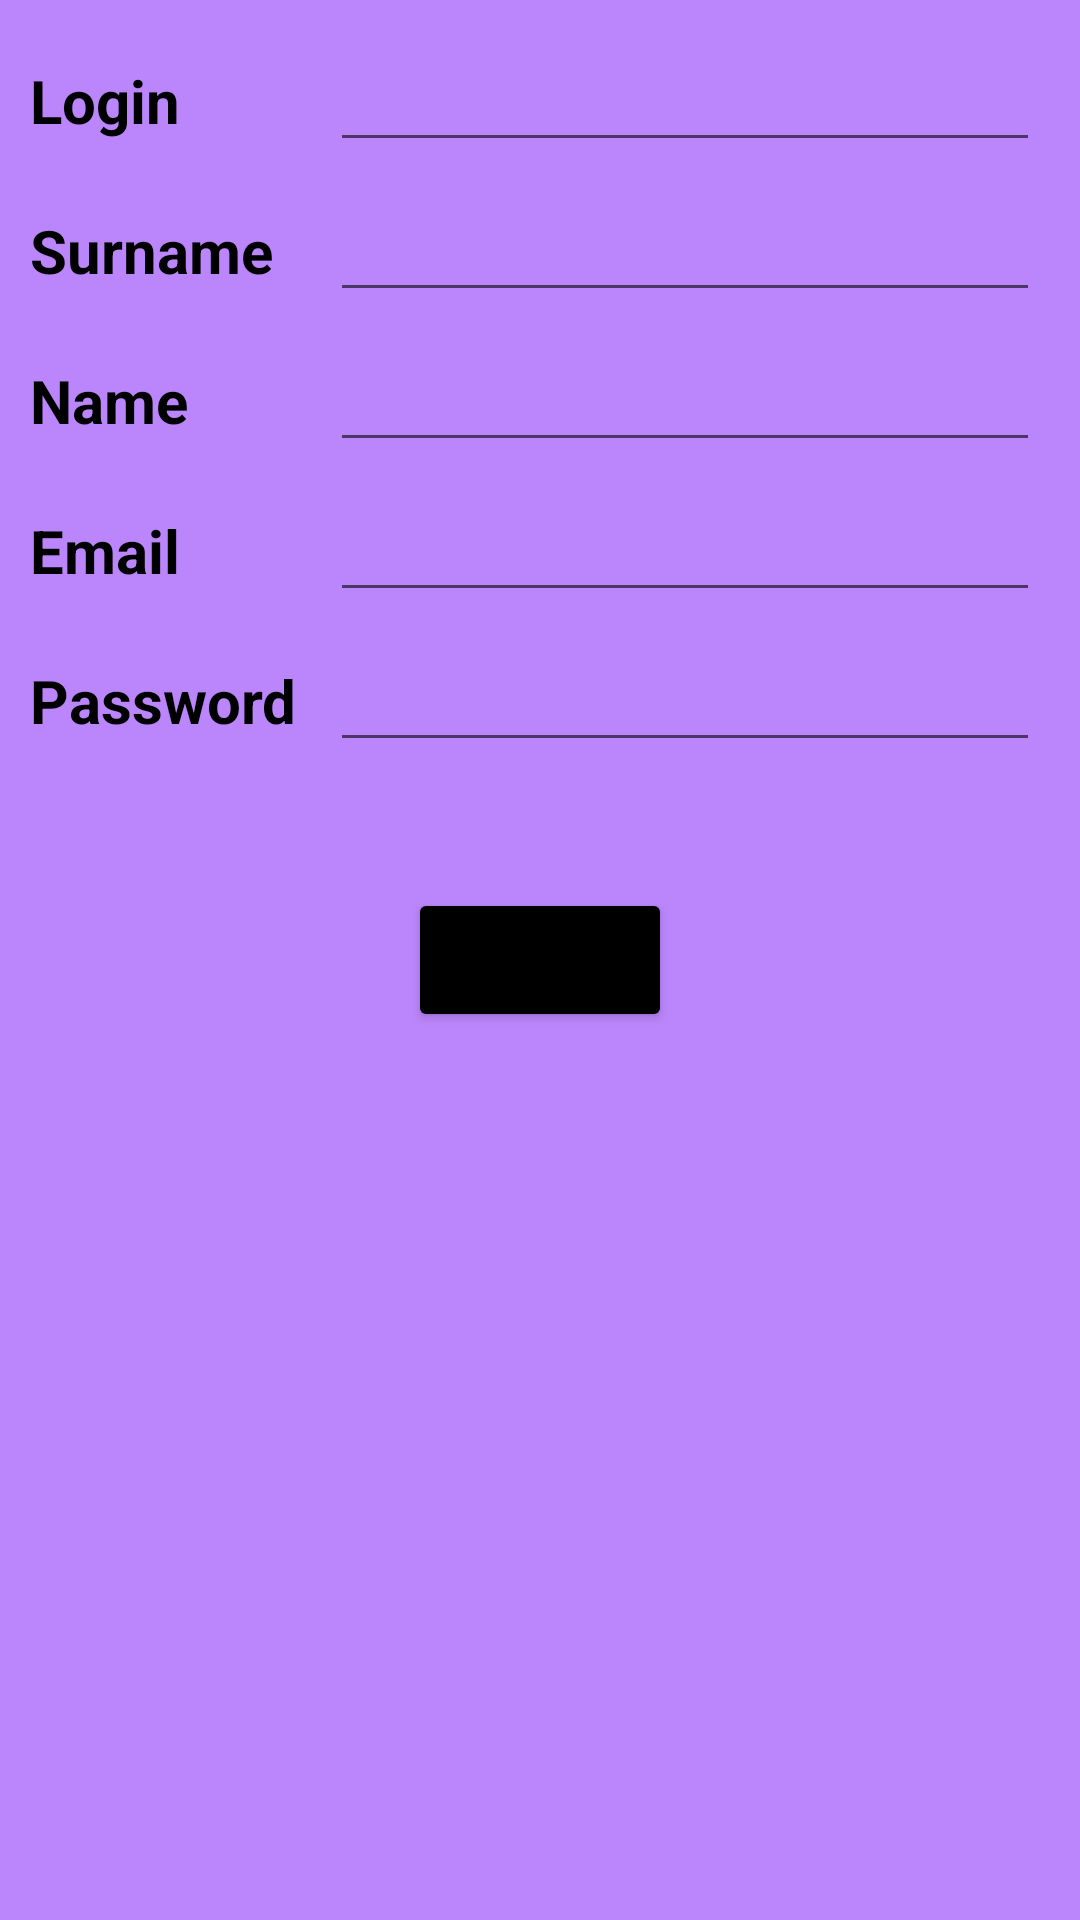

Layout XML and referenced resources for this Android screen:
<!-- AndroidManifest.xml: application theme Theme.Task13 -->
<!-- res/layout/fragment_registration.xml -->
<?xml version="1.0" encoding="utf-8"?>
<FrameLayout xmlns:android="http://schemas.android.com/apk/res/android"
    xmlns:tools="http://schemas.android.com/tools"
    android:layout_width="match_parent"
    android:layout_height="match_parent"
    android:background="@color/purple_200"
    tools:context=".RegistrationFragment">

    <LinearLayout
        android:layout_width="match_parent"
        android:layout_height="wrap_content"
        android:orientation="horizontal"
        android:paddingTop="10sp">
        <TextView
            android:id="@+id/tvLogin"
            android:layout_width="100sp"
            android:layout_height="wrap_content"
            android:layout_marginStart="10dp"
            android:text="@string/login"
            android:textColor="@color/black"
            android:textSize="20sp"
            android:textStyle="bold" />
        <EditText
            android:id="@+id/etLogin"
            android:layout_width="wrap_content"
            android:layout_height="wrap_content"
            android:ems="10"
            android:inputType="textPersonName"
            android:textColor="@color/black"
            android:textSize="20sp" />
    </LinearLayout>

    <LinearLayout
        android:layout_width="match_parent"
        android:layout_height="wrap_content"
        android:orientation="horizontal"
        android:paddingTop="60sp">
        <TextView
            android:id="@+id/tvSurname"
            android:layout_width="100sp"
            android:layout_height="wrap_content"
            android:layout_marginStart="10dp"
            android:text="@string/surname"
            android:textColor="@color/black"
            android:textSize="20sp"
            android:textStyle="bold" />
        <EditText
            android:id="@+id/etSurname"
            android:layout_width="wrap_content"
            android:layout_height="wrap_content"
            android:ems="10"
            android:inputType="textPersonName"
            android:textColor="@color/black"
            android:textSize="20sp" />
    </LinearLayout>

    <LinearLayout
        android:layout_width="match_parent"
        android:layout_height="wrap_content"
        android:orientation="horizontal"
        android:paddingTop="110sp">
        <TextView
            android:id="@+id/tvName"
            android:layout_width="100sp"
            android:layout_height="wrap_content"
            android:layout_marginStart="10dp"
            android:text="@string/name"
            android:textColor="@color/black"
            android:textSize="20sp"
            android:textStyle="bold" />
        <EditText
            android:id="@+id/etName"
            android:layout_width="wrap_content"
            android:layout_height="wrap_content"
            android:ems="10"
            android:inputType="textPersonName"
            android:textColor="@color/black"
            android:textSize="20sp" />
    </LinearLayout>

    <LinearLayout
        android:layout_width="match_parent"
        android:layout_height="wrap_content"
        android:orientation="horizontal"
        android:paddingTop="160sp">
        <TextView
            android:id="@+id/tvEmail"
            android:layout_width="100sp"
            android:layout_height="wrap_content"
            android:layout_marginStart="10dp"
            android:text="@string/email"
            android:textColor="@color/black"
            android:textSize="20sp"
            android:textStyle="bold" />
        <EditText
            android:id="@+id/etEmail"
            android:layout_width="wrap_content"
            android:layout_height="wrap_content"
            android:ems="10"
            android:inputType="textPersonName"
            android:textColor="@color/black"
            android:textSize="20sp" />
    </LinearLayout>

    <LinearLayout
        android:layout_width="match_parent"
        android:layout_height="wrap_content"
        android:orientation="horizontal"
        android:paddingTop="210sp">
        <TextView
            android:id="@+id/tvPassword"
            android:layout_width="100sp"
            android:layout_height="wrap_content"
            android:layout_marginStart="10dp"
            android:text="@string/password"
            android:textColor="@color/black"
            android:textSize="20sp"
            android:textStyle="bold" />
        <EditText
            android:id="@+id/etPassword"
            android:layout_width="wrap_content"
            android:layout_height="wrap_content"
            android:ems="10"
            android:inputType="textPersonName"
            android:textColor="@color/black"
            android:textSize="20sp" />
    </LinearLayout>

    <Button
        android:id="@+id/btnSignUp"
        android:layout_width="wrap_content"
        android:layout_height="wrap_content"
        android:layout_gravity="center"
        android:text="@string/signUp"
        android:backgroundTint="@color/black"/>

</FrameLayout>
<!-- resources referenced by this layout -->
<resources>
  <string name="email">Email</string>
  <string name="login">Login</string>
  <string name="name">Name</string>
  <string name="password">Password</string>
  <string name="signUp">sign up</string>
  <string name="surname">Surname</string>
  <style name="Theme.Task13" parent="Theme.MaterialComponents.DayNight.DarkActionBar">
          
          <item name="colorPrimary">@color/purple_500</item>
          <item name="colorPrimaryVariant">@color/purple_700</item>
          <item name="colorOnPrimary">@color/white</item>
          
          <item name="colorSecondary">@color/teal_200</item>
          <item name="colorSecondaryVariant">@color/teal_700</item>
          <item name="colorOnSecondary">@color/black</item>
          
          <item name="android:statusBarColor" tools:targetApi="l">?attr/colorPrimaryVariant</item>
          
      </style>
  <!-- not gathered from this repository: default colours our renderer supplied (Android Studio template values) -->
  <color name="purple_200">#FFBB86FC</color>
  <color name="purple_500">#FF6200EE</color>
  <color name="purple_700">#FF3700B3</color>
  <color name="teal_200">#FF03DAC5</color>
  <color name="teal_700">#FF018786</color>
  <color name="black">#FF000000</color>
  <color name="white">#FFFFFFFF</color>
</resources>
